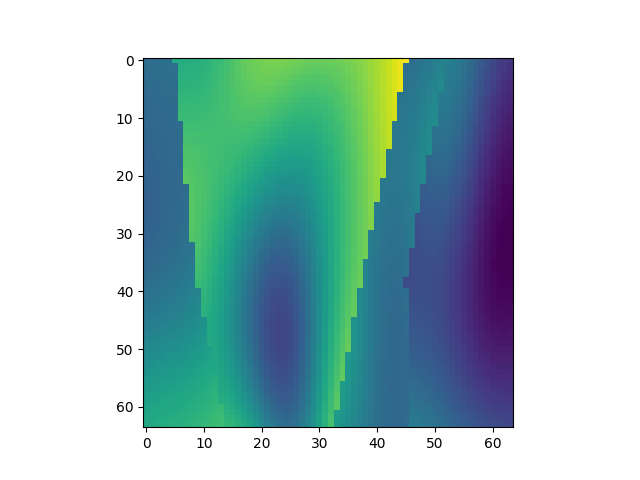

Data behind this chart, as committed beside it:
, x, y, z, IC
12864, 1, 202, 1, 1.67
12865, 1, 202, 2, 1.68
12866, 1, 202, 3, 1.686
12867, 1, 202, 4, 1.689
12868, 1, 202, 5, 1.691
12869, 1, 202, 6, 2.163
12870, 1, 202, 7, 2.164
12871, 1, 202, 8, 2.169
12872, 1, 202, 9, 2.176
12873, 1, 202, 10, 2.188
12874, 1, 202, 11, 2.205
12875, 1, 202, 12, 2.227
12876, 1, 202, 13, 2.254
12877, 1, 202, 14, 2.286
12878, 1, 202, 15, 2.321
12879, 1, 202, 16, 2.357
12880, 1, 202, 17, 2.394
12881, 1, 202, 18, 2.427
12882, 1, 202, 19, 2.457
12883, 1, 202, 20, 2.48
12884, 1, 202, 21, 2.497
12885, 1, 202, 22, 2.506
12886, 1, 202, 23, 2.509
12887, 1, 202, 24, 2.506
12888, 1, 202, 25, 2.498
12889, 1, 202, 26, 2.488
12890, 1, 202, 27, 2.477
12891, 1, 202, 28, 2.466
12892, 1, 202, 29, 2.457
12893, 1, 202, 30, 2.452
12894, 1, 202, 31, 2.449
12895, 1, 202, 32, 2.451
12896, 1, 202, 33, 2.457
12897, 1, 202, 34, 2.466
12898, 1, 202, 35, 2.479
12899, 1, 202, 36, 2.496
12900, 1, 202, 37, 2.516
12901, 1, 202, 38, 2.54
12902, 1, 202, 39, 2.569
12903, 1, 202, 40, 2.601
12904, 1, 202, 41, 2.638
12905, 1, 202, 42, 2.68
12906, 1, 202, 43, 2.727
12907, 1, 202, 44, 2.777
12908, 1, 202, 45, 2.83
12909, 1, 202, 46, 2.884
12910, 1, 202, 47, 1.682
12911, 1, 202, 48, 1.701
12912, 1, 202, 49, 1.727
12913, 1, 202, 50, 1.759
12914, 1, 202, 51, 1.793
12915, 1, 202, 52, 1.83
12916, 1, 202, 53, 1.867
12917, 1, 202, 54, 1.787
12918, 1, 202, 55, 1.756
12919, 1, 202, 56, 1.714
12920, 1, 202, 57, 1.661
12921, 1, 202, 58, 1.602
12922, 1, 202, 59, 1.539
12923, 1, 202, 60, 1.476
... 4,036 more rows
